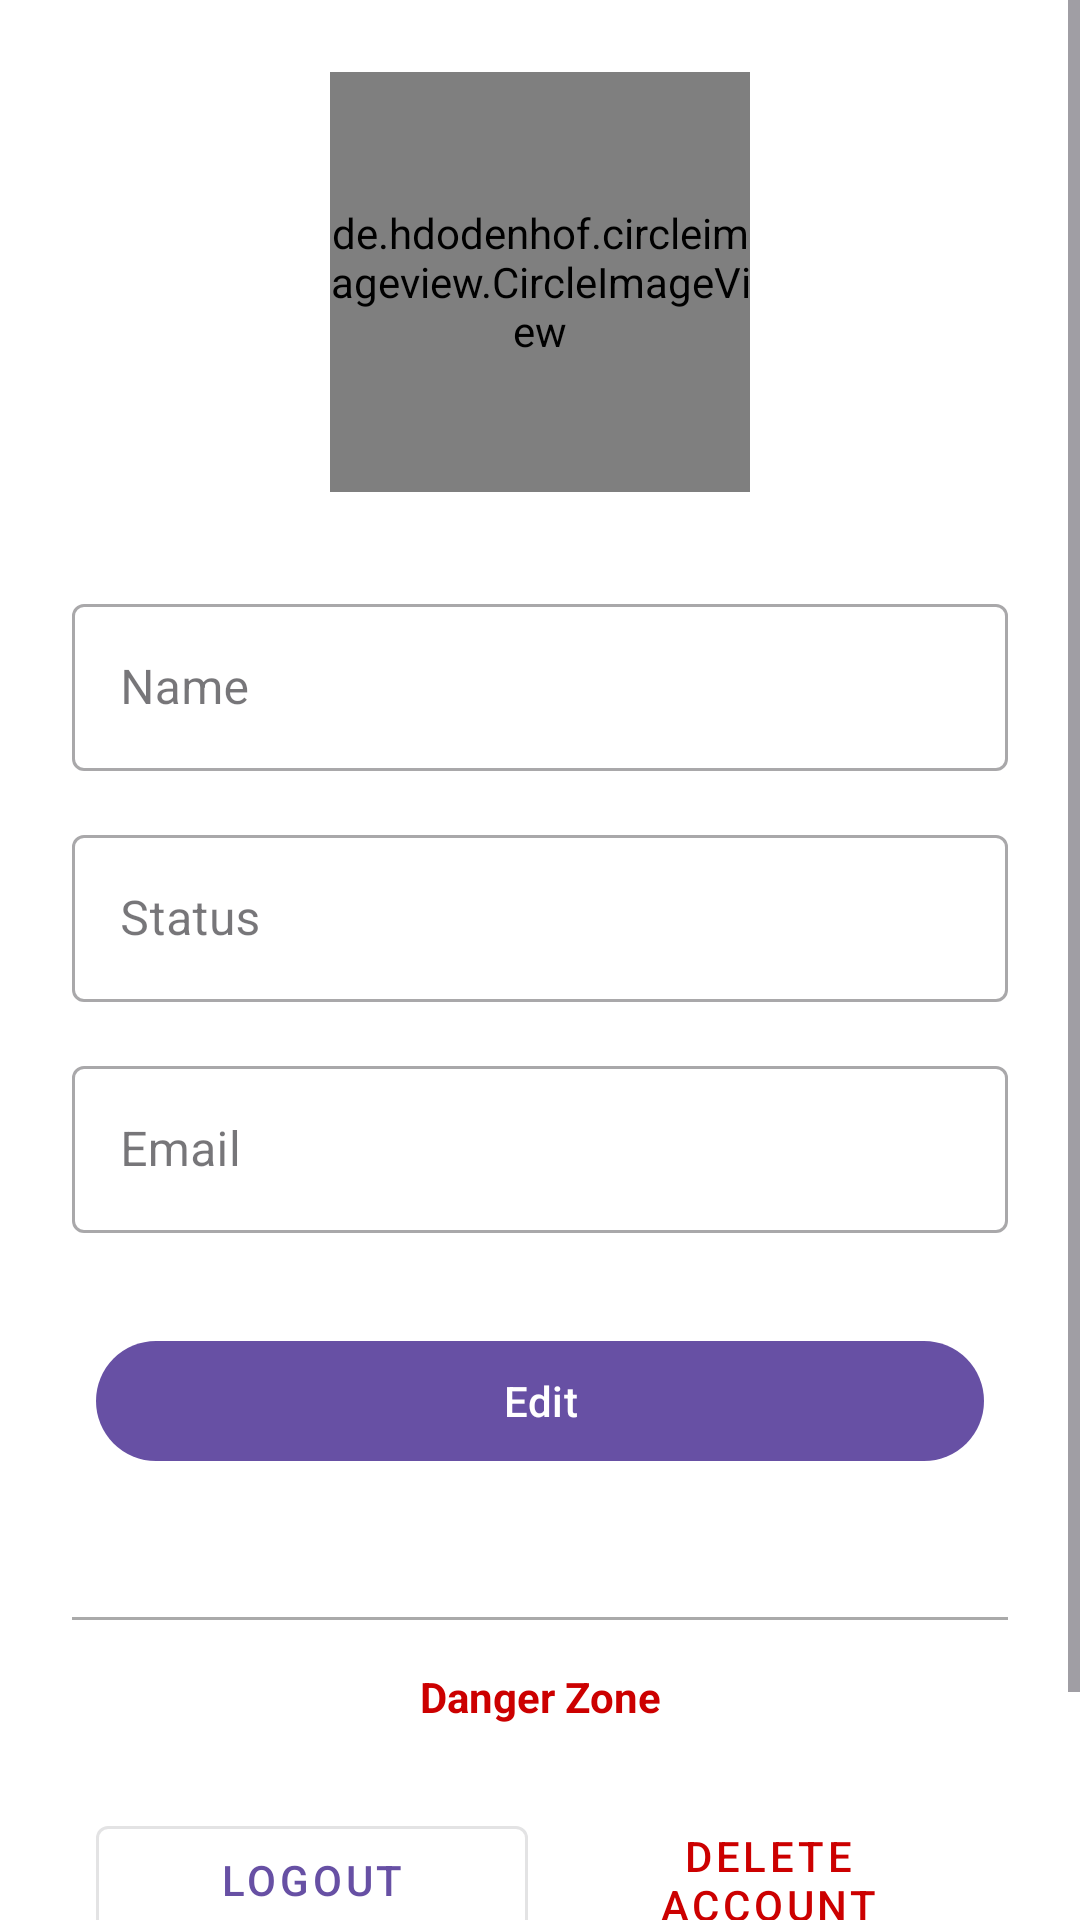

This screen was rendered from an Android layout file. Write that file and the resources it references.
<!-- AndroidManifest.xml: application theme Theme.XChat -->
<!-- res/layout/fragment_profile.xml -->
<?xml version="1.0" encoding="utf-8"?>
<androidx.constraintlayout.widget.ConstraintLayout
    xmlns:android="http://schemas.android.com/apk/res/android"
    xmlns:app="http://schemas.android.com/apk/res-auto"
    xmlns:tools="http://schemas.android.com/tools"
    android:layout_width="match_parent"
    android:layout_height="match_parent"
    android:background="@android:color/white">

    
    <ProgressBar
        android:id="@+id/progressBar"
        style="?android:attr/progressBarStyleLarge"
        android:layout_width="wrap_content"
        android:layout_height="wrap_content"
        android:visibility="gone"
        app:layout_constraintBottom_toBottomOf="parent"
        app:layout_constraintEnd_toEndOf="parent"
        app:layout_constraintStart_toStartOf="parent"
        app:layout_constraintTop_toTopOf="parent" />

    <ScrollView
        android:id="@+id/contentLayout"
        android:layout_width="match_parent"
        android:layout_height="0dp"
        android:fillViewport="true"
        android:visibility="visible"
        app:layout_constraintBottom_toBottomOf="parent"
        app:layout_constraintEnd_toEndOf="parent"
        app:layout_constraintStart_toStartOf="parent"
        app:layout_constraintTop_toTopOf="parent">

        <androidx.constraintlayout.widget.ConstraintLayout
            android:layout_width="match_parent"
            android:layout_height="wrap_content"
            android:padding="24dp">

            
            <LinearLayout
                android:id="@+id/profileHeader"
                android:layout_width="0dp"
                android:layout_height="wrap_content"
                android:gravity="center_horizontal"
                android:orientation="vertical"
                app:layout_constraintEnd_toEndOf="parent"
                app:layout_constraintStart_toStartOf="parent"
                app:layout_constraintTop_toTopOf="parent">

                <de.hdodenhof.circleimageview.CircleImageView
                    android:id="@+id/profileImage"
                    android:layout_width="140dp"
                    android:layout_height="140dp"
                    android:src="@drawable/profilepicture"
                    app:civ_border_width="2dp"
                    app:civ_border_color="@color/white" />



            </LinearLayout>

            
            <com.google.android.material.textfield.TextInputLayout
                android:id="@+id/nameInputLayout"
                style="@style/Widget.MaterialComponents.TextInputLayout.OutlinedBox"
                android:layout_width="0dp"
                android:layout_height="wrap_content"
                android:layout_marginTop="32dp"
                android:hint="Name"
                app:layout_constraintEnd_toEndOf="parent"
                app:layout_constraintStart_toStartOf="parent"
                app:layout_constraintTop_toBottomOf="@id/profileHeader">

                <com.google.android.material.textfield.TextInputEditText
                    android:id="@+id/nameEditText"
                    android:layout_width="match_parent"
                    android:layout_height="wrap_content"
                    android:inputType="textPersonName"
                    android:maxLines="1"
                    android:textSize="16sp" />

            </com.google.android.material.textfield.TextInputLayout>

            <com.google.android.material.textfield.TextInputLayout
                android:id="@+id/statusInputLayout"
                style="@style/Widget.MaterialComponents.TextInputLayout.OutlinedBox"
                android:layout_width="0dp"
                android:layout_height="wrap_content"
                android:layout_marginTop="16dp"
                android:hint="Status"
                app:layout_constraintEnd_toEndOf="parent"
                app:layout_constraintStart_toStartOf="parent"
                app:layout_constraintTop_toBottomOf="@id/nameInputLayout">

                <com.google.android.material.textfield.TextInputEditText
                    android:id="@+id/statusEditText"
                    android:layout_width="match_parent"
                    android:layout_height="wrap_content"
                    android:inputType="text"
                    android:maxLines="2"
                    android:textSize="16sp" />

            </com.google.android.material.textfield.TextInputLayout>

            <com.google.android.material.textfield.TextInputLayout
                android:id="@+id/emailInputLayout"
                style="@style/Widget.MaterialComponents.TextInputLayout.OutlinedBox"
                android:layout_width="0dp"
                android:layout_height="wrap_content"
                android:layout_marginTop="16dp"
                android:hint="Email"
                app:layout_constraintEnd_toEndOf="parent"
                app:layout_constraintStart_toStartOf="parent"
                app:layout_constraintTop_toBottomOf="@id/statusInputLayout">

                <com.google.android.material.textfield.TextInputEditText
                    android:id="@+id/emailEditText"
                    android:layout_width="match_parent"
                    android:layout_height="wrap_content"
                    android:inputType="textEmailAddress"
                    android:maxLines="1"
                    android:textSize="16sp" />

            </com.google.android.material.textfield.TextInputLayout>

            
            <LinearLayout
                android:id="@+id/editActions"
                android:layout_width="0dp"
                android:layout_height="wrap_content"
                android:layout_marginTop="32dp"
                android:gravity="center"
                android:orientation="horizontal"
                android:paddingHorizontal="8dp"
                app:layout_constraintEnd_toEndOf="parent"
                app:layout_constraintStart_toStartOf="parent"
                app:layout_constraintTop_toBottomOf="@id/emailInputLayout">

                <com.google.android.material.button.MaterialButton
                    android:id="@+id/cancelButton"
                    style="@style/Widget.MaterialComponents.Button.OutlinedButton"
                    android:layout_width="0dp"
                    android:layout_height="wrap_content"
                    android:layout_marginEnd="8dp"
                    android:layout_weight="1"
                    android:minWidth="120dp"
                    android:text="Cancel"
                    android:visibility="gone" />

                <com.google.android.material.button.MaterialButton
                    android:id="@+id/editButton"
                    android:layout_width="0dp"
                    android:layout_height="wrap_content"
                    android:layout_weight="1"
                    android:minWidth="120dp"
                    android:text="@string/edit"
                    tools:text="Edit Profile" />

            </LinearLayout>

            
            <View
                android:id="@+id/divider"
                android:layout_width="0dp"
                android:layout_height="1dp"
                android:layout_marginTop="48dp"
                android:background="@android:color/darker_gray"
                app:layout_constraintEnd_toEndOf="parent"
                app:layout_constraintStart_toStartOf="parent"
                app:layout_constraintTop_toBottomOf="@id/editActions" />

            <TextView
                android:id="@+id/dangerZoneLabel"
                android:layout_width="wrap_content"
                android:layout_height="wrap_content"
                android:layout_marginTop="16dp"
                android:text="Danger Zone"
                android:textColor="@android:color/holo_red_dark"
                android:textSize="14sp"
                android:textStyle="bold"
                app:layout_constraintEnd_toEndOf="parent"
                app:layout_constraintStart_toStartOf="parent"
                app:layout_constraintTop_toBottomOf="@id/divider" />

            <LinearLayout
                android:id="@+id/dangerActions"
                android:layout_width="0dp"
                android:layout_height="wrap_content"
                android:layout_marginTop="24dp"
                android:gravity="center"
                android:orientation="horizontal"
                android:paddingHorizontal="8dp"
                app:layout_constraintEnd_toEndOf="parent"
                app:layout_constraintStart_toStartOf="parent"
                app:layout_constraintTop_toBottomOf="@id/dangerZoneLabel">

                <com.google.android.material.button.MaterialButton
                    android:id="@+id/logoutButton"
                    style="@style/Widget.MaterialComponents.Button.OutlinedButton"
                    android:layout_width="0dp"
                    android:layout_height="wrap_content"
                    android:layout_marginEnd="8dp"
                    android:layout_weight="1"
                    android:minWidth="120dp"
                    android:text="Logout" />

                <com.google.android.material.button.MaterialButton
                    android:id="@+id/deleteAccButton"
                    style="@style/Widget.MaterialComponents.Button.TextButton"
                    android:layout_width="0dp"
                    android:layout_height="wrap_content"
                    android:layout_weight="1"
                    android:minWidth="120dp"
                    android:text="Delete Account"
                    android:textColor="@android:color/holo_red_dark" />

            </LinearLayout>

            
            <View
                android:layout_width="0dp"
                android:layout_height="48dp"
                app:layout_constraintBottom_toBottomOf="parent"
                app:layout_constraintEnd_toEndOf="parent"
                app:layout_constraintStart_toStartOf="parent"
                app:layout_constraintTop_toBottomOf="@id/dangerActions" />

        </androidx.constraintlayout.widget.ConstraintLayout>
    </ScrollView>

</androidx.constraintlayout.widget.ConstraintLayout>
<!-- resources referenced by this layout -->
<resources>
  <string name="edit">Edit</string>
  <style name="Theme.XChat" parent="Base.Theme.XChat" />
  <style name="Base.Theme.XChat" parent="Theme.Material3.DayNight.NoActionBar">
          
          
  
      </style>
  <!-- not gathered from this repository: default colours our renderer supplied (Android Studio template values) -->
  <color name="white">#FFFFFFFF</color>
</resources>
